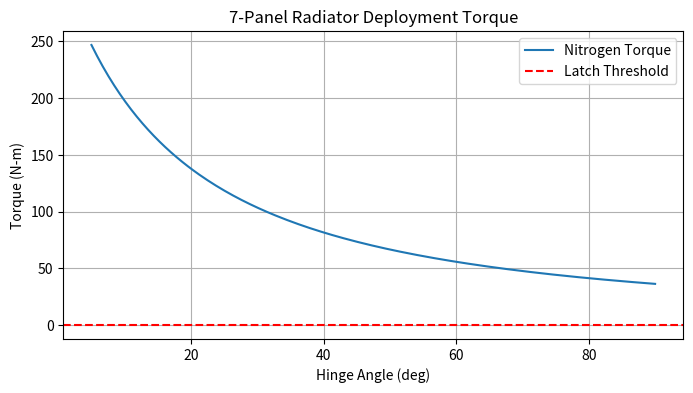

Reproduce this figure in Python.
import numpy as np
import matplotlib.pyplot as plt

def simulate_xrad_deployment():
    # --- 1. USER SPECIFIED DIMENSIONS ---
    n_panels = 7
    panel_mass_kg = 66 * 0.453592   # 66 lbm to kg (~29.9 kg)
    bar_length_m = 48 * 0.0254      # 48 inches to meters (~1.22 m)
    
    # Structural Params
    bar_mass_kg = 5.0               # Estimated mass for aluminum 6061-T6 bars per stage
    total_mass_per_stage = panel_mass_kg + (2 * bar_mass_kg)
    total_system_mass = total_mass_per_stage * n_panels
    total_deployed_length = n_panels * bar_length_m
    
    # --- 2. ACTUATION PARAMETERS ---
    p_initial = 405300              # 4.0 atm (higher pressure for 7 stages)
    v_dead_space = 0.002            # m^3 (larger reservoir for more stages)
    b_radius = 0.06                 # 60mm bellows (increased for higher torque)
    b_arm = 0.07                    # meters (larger hinge offset)
    gamma = 1.4                     # Nitrogen adiabatic index
    
    # Resistance
    k_stiffness = 0.8               # N-m/rad (stiffer fluid lines for 7 panels)
    f_latch_click = 40.0            # Newtons (sturdier latch for heavy panels)
    h_radius = 0.035                # Hinge radius
    mu = 0.2                        # Friction
    
    # --- 3. KINEMATICS ---
    theta_deg = np.linspace(5, 90, 200)
    theta_rad = np.radians(theta_deg)
    
    # Moment of Inertia for the whole wing rotating about base hinge
    # I = 1/3 * M * L^2
    I_total = (1/3) * total_system_mass * (total_deployed_length)**2
    
    # --- 4. CALCULATIONS ---
    # Expansion volume (Cumulative across all 7 stages)
    # Each stage has a bellows; they all expand together.
    delta_v_per_hinge = (np.pi * b_radius**2) * (b_radius * theta_rad)
    total_delta_v = delta_v_per_hinge * n_panels
    
    v_total = v_dead_space + total_delta_v
    p_current = p_initial * (v_dead_space / v_total)**gamma
    
    # Torque per hinge
    t_nitrogen = p_current * (np.pi * b_radius**2) * b_arm
    t_latch_req = f_latch_click * mu * h_radius
    
    # Net Energy (Work Done)
    t_resistive = k_stiffness * theta_rad
    t_net = t_nitrogen - t_resistive
    work_done = np.trapz(t_net, theta_rad)
    
    # Final Velocity
    omega_final = np.sqrt(2 * work_done / I_total)
    v_tip = omega_final * total_deployed_length

    # --- 5. OUTPUTS ---
    print("--- xRAD Deployment Analysis (7 Panels) ---")
    print(f"Total Deployed Length: {total_deployed_length:.2f} m ({total_deployed_length*3.28:.1f} ft)")
    print(f"Total System Mass:     {total_system_mass:.2f} kg")
    print(f"End-of-Stroke Torque:  {t_nitrogen[-1]:.2f} N-m")
    print(f"Tip Velocity:          {v_tip:.2f} m/s")
    print(f"Impact Energy:         {work_done:.2f} Joules")
    print("-" * 43)

    # Simple plot
    plt.figure(figsize=(8, 4))
    plt.plot(theta_deg, t_nitrogen, label='Nitrogen Torque')
    plt.axhline(y=t_latch_req, color='r', linestyle='--', label='Latch Threshold')
    plt.title('7-Panel Radiator Deployment Torque')
    plt.xlabel('Hinge Angle (deg)')
    plt.ylabel('Torque (N-m)')
    plt.legend()
    plt.grid(True)
    plt.show()

if __name__ == "__main__":
    simulate_xrad_deployment()
